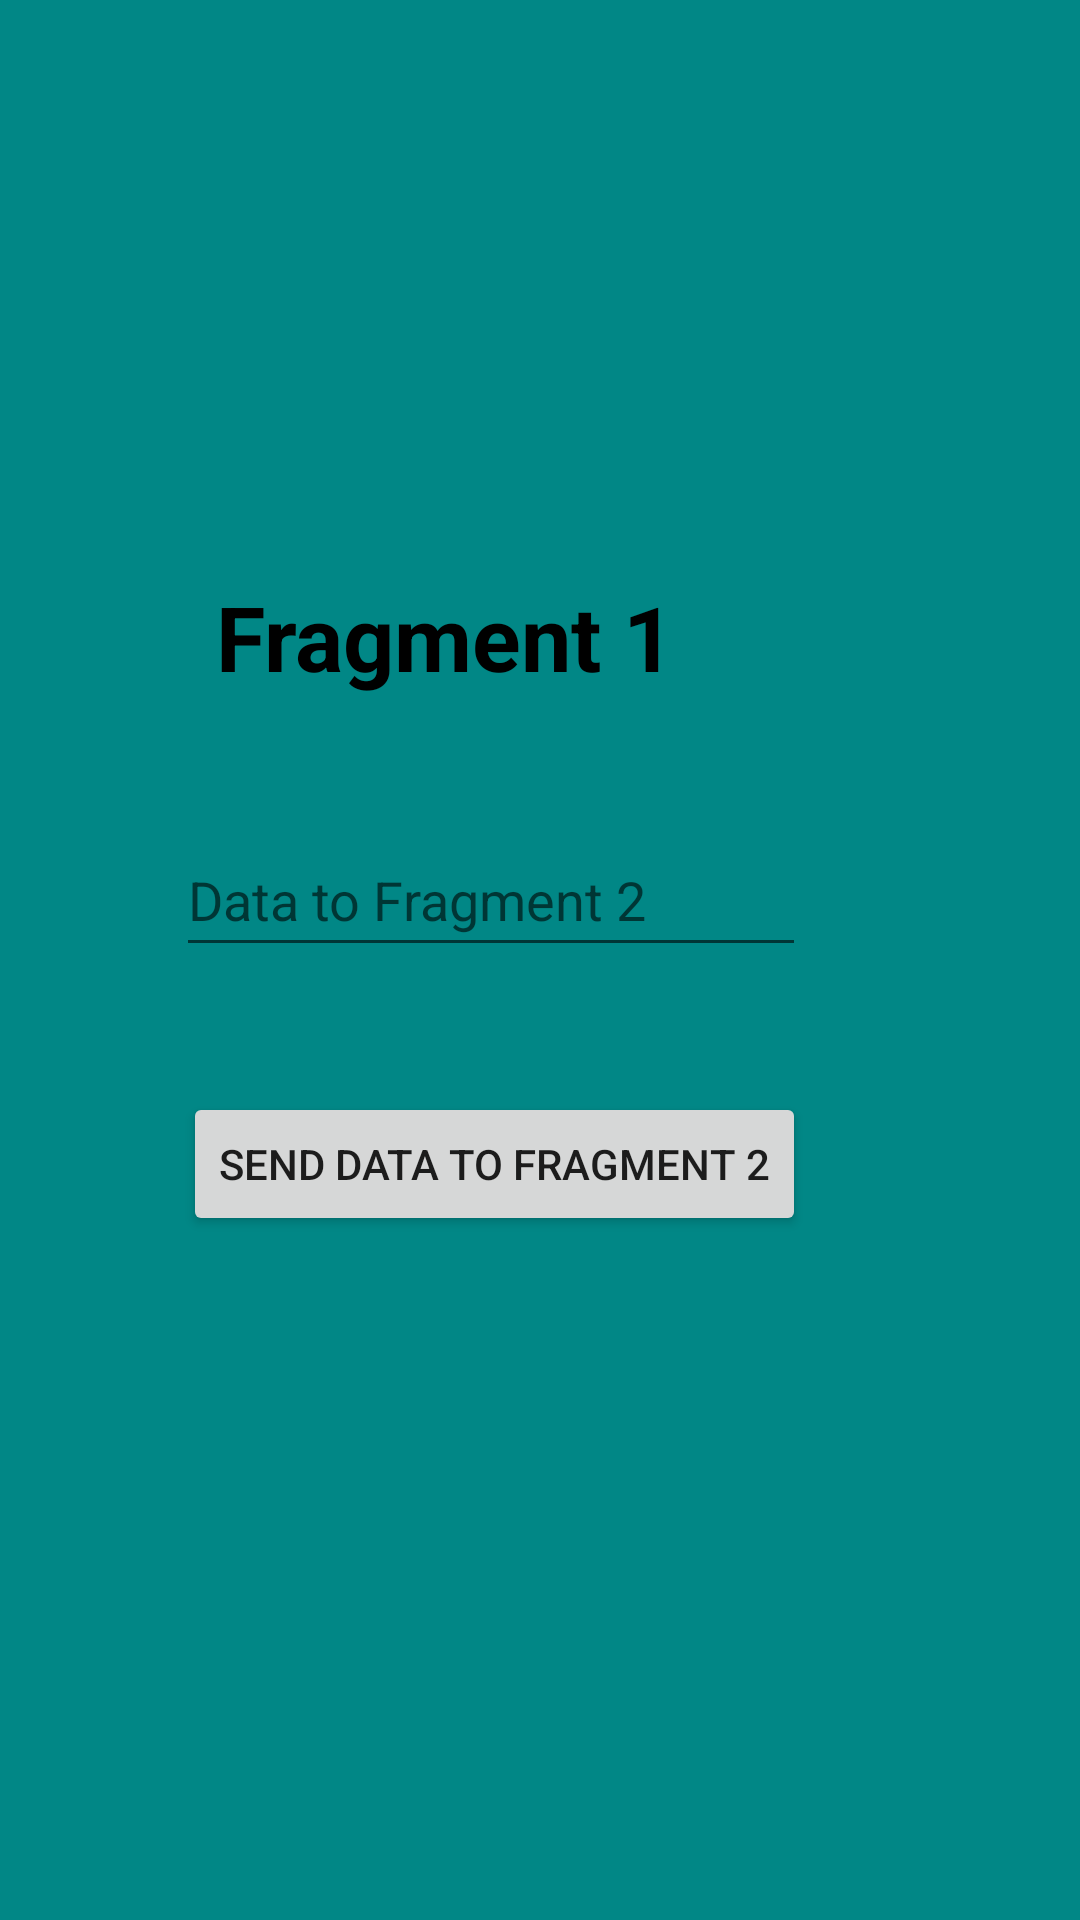

Reconstruct the res/layout file that produces this screen, plus the resources it refers to.
<!-- AndroidManifest.xml: application theme Theme.FragtofragFoxandroid -->
<!-- res/layout/fragment_1.xml -->
<?xml version="1.0" encoding="utf-8"?>
<androidx.constraintlayout.widget.ConstraintLayout xmlns:android="http://schemas.android.com/apk/res/android"
    xmlns:app="http://schemas.android.com/apk/res-auto"
    xmlns:tools="http://schemas.android.com/tools"
    android:layout_width="match_parent"
    android:layout_height="match_parent"
    android:background="@color/teal_700"
    tools:context=".Fragments.Fragment1">


    <TextView
        android:id="@+id/tvf1"
        android:layout_width="183dp"
        android:layout_height="wrap_content"
        android:layout_alignParentStart="true"
        android:layout_alignParentEnd="true"
        android:layout_marginTop="192dp"
        android:text="Fragment 1"
        android:textColor="@color/black"
        android:textSize="30sp"
        android:textStyle="bold"
        app:layout_constraintEnd_toEndOf="parent"
        app:layout_constraintHorizontal_bias="0.407"
        app:layout_constraintStart_toStartOf="parent"
        app:layout_constraintTop_toTopOf="parent" />

    <EditText
        android:id="@+id/etf1"
        android:layout_width="wrap_content"
        android:layout_height="wrap_content"
        android:ems="10"
        android:hint="Data to Fragment 2"
        android:inputType="textPersonName"
        android:minHeight="48dp"

        app:layout_constraintBottom_toTopOf="@+id/btf1"
        app:layout_constraintEnd_toEndOf="@+id/tvf1"
        app:layout_constraintStart_toStartOf="@+id/tvf1"
        app:layout_constraintTop_toBottomOf="@+id/tvf1" />

    <Button
        android:id="@+id/btf1"
        android:layout_width="wrap_content"
        android:layout_height="wrap_content"
        android:layout_marginBottom="228dp"
        android:text="Send data to fragment 2"
        app:layout_constraintBottom_toBottomOf="parent"
        app:layout_constraintEnd_toEndOf="@+id/etf1"
        app:layout_constraintHorizontal_bias="1.0"
        app:layout_constraintStart_toStartOf="@+id/etf1" />


</androidx.constraintlayout.widget.ConstraintLayout>
<!-- resources referenced by this layout -->
<resources>
  <color name="black">#FF000000</color>
  <color name="teal_700">#FF018786</color>
  <style name="Theme.FragtofragFoxandroid" parent="Theme.AppCompat.DayNight.NoActionBar">
          
          <item name="colorPrimary">@color/purple_500</item>
          <item name="colorPrimaryVariant">@color/purple_700</item>
          <item name="colorOnPrimary">@color/white</item>
          
          <item name="colorSecondary">@color/teal_200</item>
          <item name="colorSecondaryVariant">@color/teal_700</item>
          <item name="colorOnSecondary">@color/black</item>
          
          <item name="android:statusBarColor" tools:targetApi="l">?attr/colorPrimaryVariant</item>
          
      </style>
  <color name="purple_500">#FF6200EE</color>
  <color name="purple_700">#FF3700B3</color>
  <color name="white">#FFFFFFFF</color>
  <color name="teal_200">#FF03DAC5</color>
</resources>
